Image classification data set "dpd2024" (benejio/440-AI-Nereus-Beneventi on GitHub). Class labels (2): not poop, poop.

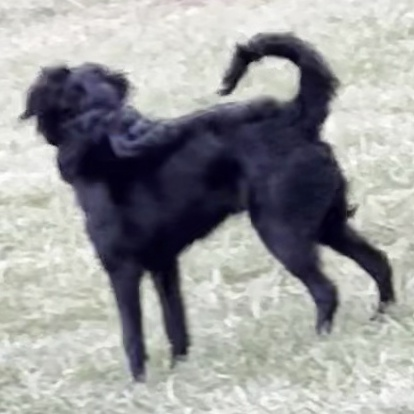
Label: not poop

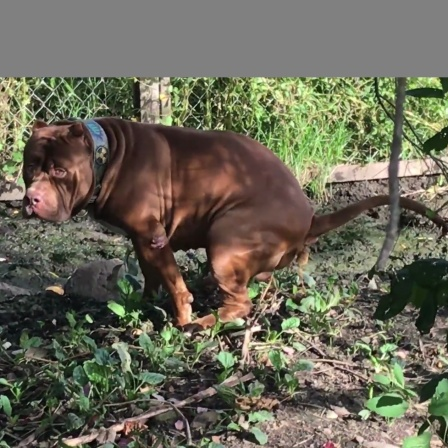
Label: poop

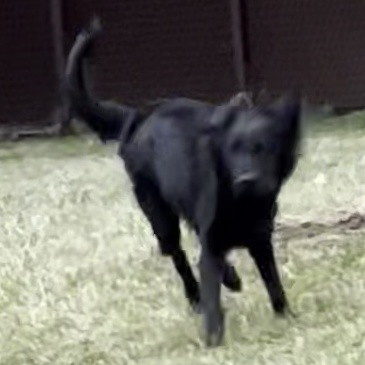
Label: not poop

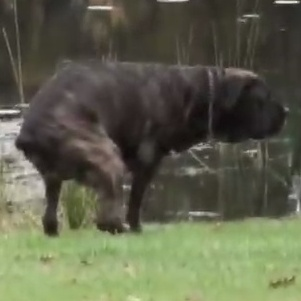
Label: poop
